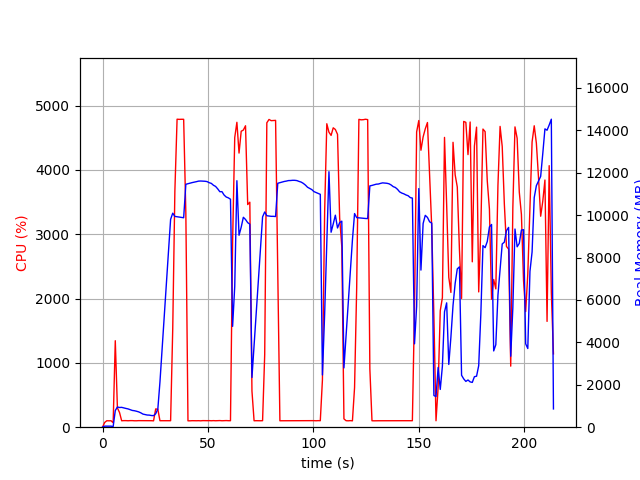

The file beside this chart, header and first rows:
elapsed_time, nproc, cpu, mem_real, mem_virtual
3.600120544433594e-05, 1, 0.0, 8.926, 3186
1.007, 1, 73.5, 49.53, 645.6
2.014, 1, 100.3, 49.53, 645.6
3.021, 1, 99.3, 49.53, 645.6
4.028, 1, 100.3, 49.53, 645.6
5.035, 2, 69.5, 27.3, 133.6
6.043, 1, 1344, 785.8, 4768
7.051, 1, 299.5, 951.7, 4968
8.059, 1, 228.3, 928.8, 4968
9.067, 1, 100.2, 935.8, 4968
10.07, 1, 102.2, 909.5, 4968
11.08, 1, 102.2, 884.7, 4968
12.09, 1, 100.2, 862.7, 4968
13.1, 1, 102.2, 828.2, 4968
14.1, 1, 102.3, 790.4, 4968
15.12, 1, 100.0, 776.5, 4968
16.13, 1, 100.0, 752.4, 4968
17.14, 1, 102.0, 722.3, 4968
18.15, 1, 101.9, 677.5, 4968
19.16, 1, 101.1, 618.7, 4968
20.17, 1, 101.0, 594.6, 4968
21.17, 1, 101.0, 573.8, 4968
22.18, 1, 101.0, 569.5, 4968
23.19, 1, 101.0, 550, 4968
24.2, 1, 99.1, 545.5, 4968
25.21, 1, 284.0, 634.9, 5050
26.22, 1, 279.1, 856.6, 6866
27.24, 1, 100.9, 2134, 37156
28.25, 1, 100.9, 3689, 37156
29.26, 1, 101.9, 5212, 37156
30.27, 1, 101.1, 6755, 37156
31.28, 1, 101.9, 8278, 37156
32.29, 1, 100.9, 9801, 37156
33.3, 1, 1532, 10093, 37156
34.31, 1, 3667, 9940, 37156
35.36, 1, 4788, 9923, 37156
36.41, 1, 4786, 9909, 37156
37.45, 1, 4787, 9894, 37156
38.48, 1, 4787, 9876, 37156
39.52, 1, 3328, 11454, 38631
40.53, 1, 99.2, 11482, 38631
41.53, 1, 99.3, 11507, 38631
42.54, 1, 101.3, 11535, 38631
43.55, 1, 100.2, 11556, 38631
44.56, 1, 100.2, 11578, 38631
45.56, 1, 101.3, 11604, 38631
46.57, 1, 99.3, 11608, 38631
47.58, 1, 102.3, 11605, 38631
48.58, 1, 101.2, 11597, 38631
49.59, 1, 101.3, 11581, 38631
50.6, 1, 102.2, 11528, 38631
51.61, 1, 100.3, 11497, 38631
52.61, 1, 102.2, 11408, 38631
53.62, 1, 100.2, 11354, 38631
54.63, 1, 101.9, 11238, 38631
55.64, 1, 103.0, 11104, 38631
56.65, 1, 100.1, 11107, 38631
57.66, 1, 101.1, 10947, 38631
58.67, 1, 103.0, 10854, 38631
59.68, 1, 101.1, 10815, 38631
... 152 more rows
